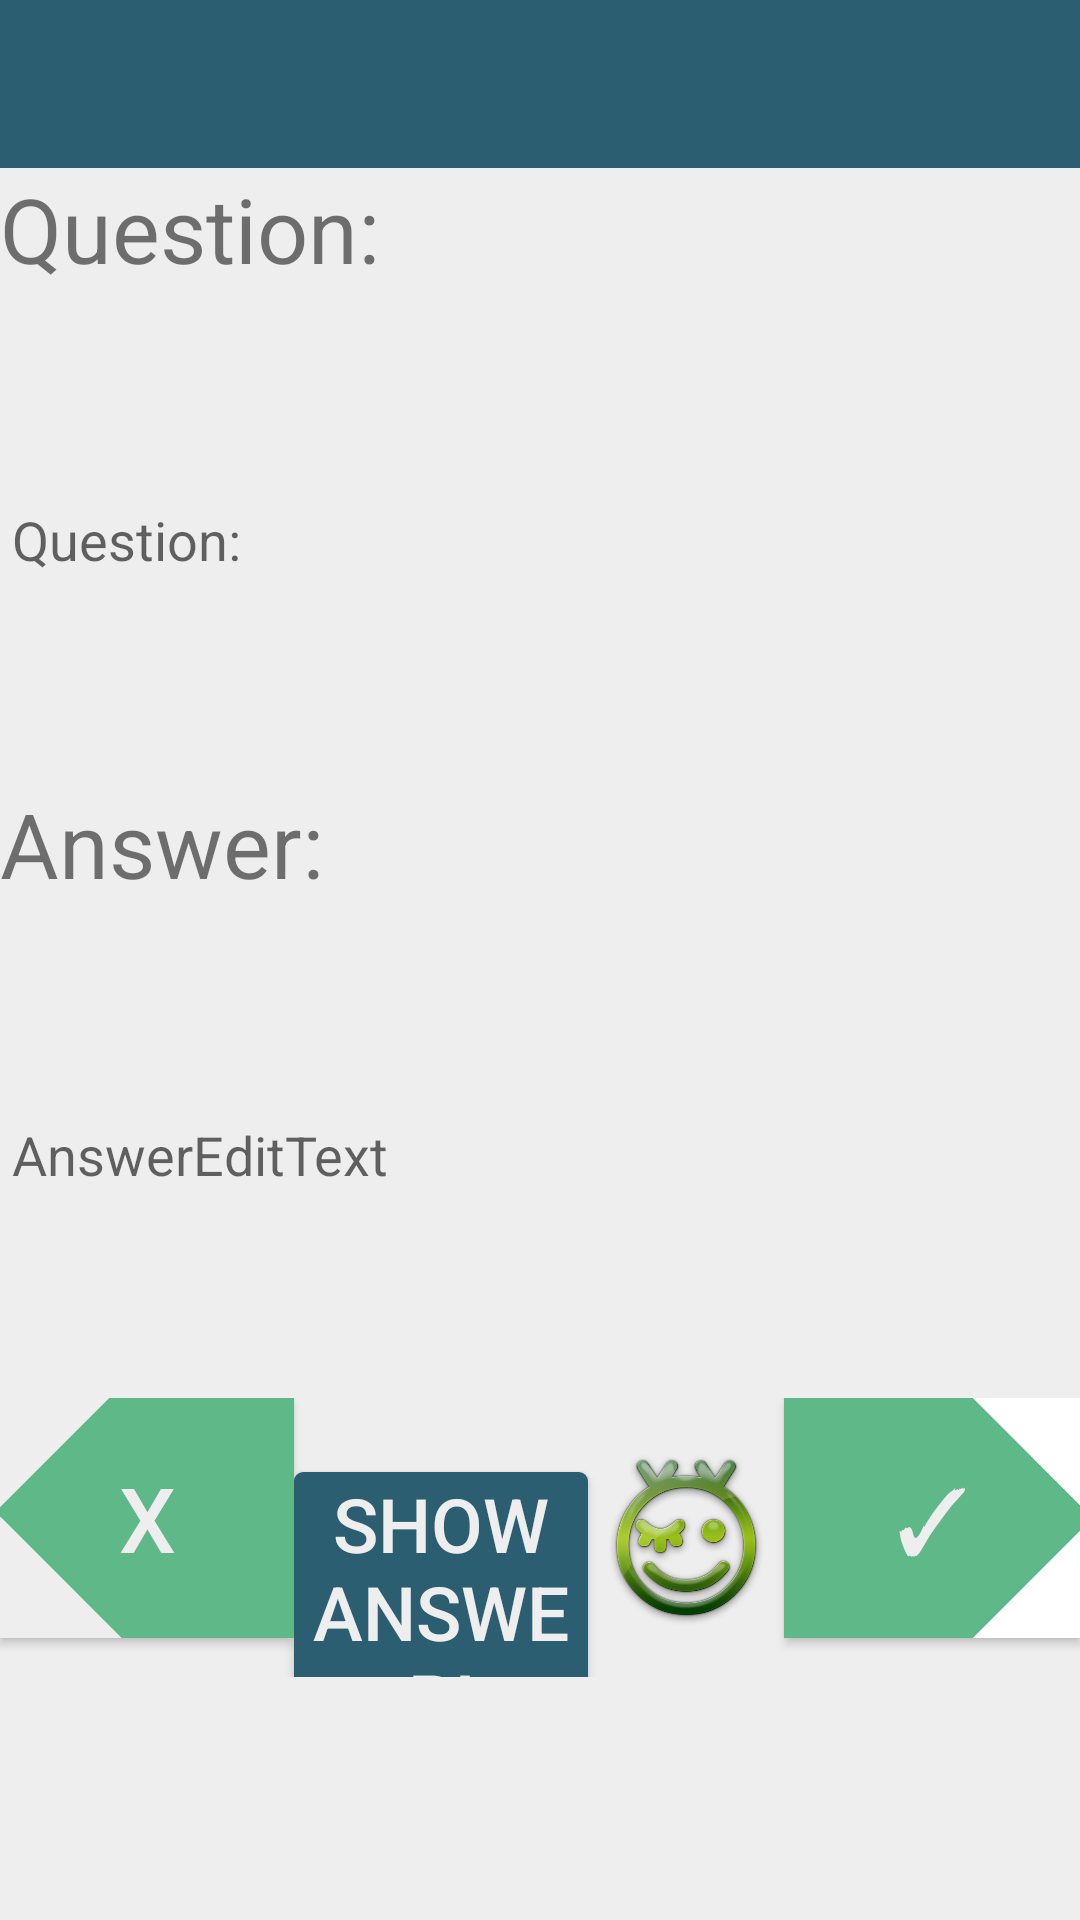

The Android layout XML behind this screen, and the referenced resources:
<!-- AndroidManifest.xml: application theme AppTheme -->
<!-- res/layout/activity_card_ask.xml -->
<?xml version="1.0" encoding="utf-8"?>
<ScrollView
    xmlns:android="http://schemas.android.com/apk/res/android"

    xmlns:app="http://schemas.android.com/apk/res-auto"
    android:layout_width="match_parent"
    android:layout_height="match_parent">


    <LinearLayout
        android:layout_width="match_parent"
        android:layout_height="match_parent"
        android:orientation="vertical">

        <include
            layout="@layout/toolbar_default"
            app:layout_scrollFlags="scroll|enterAlways" />

        <TextView
            android:id="@+id/FrageText"
            android:layout_width="match_parent"
            android:layout_height="40dp"
            android:text="@string/FrageText"
            android:textSize="30dp" />

        <EditText
            android:id="@+id/FrageStellen"
            android:layout_width="match_parent"
            android:layout_height="165dp"
            android:hint="@string/FrageText"
            android:inputType="text" />

        <TextView
            android:id="@+id/AntworText"
            android:layout_width="match_parent"
            android:layout_height="40dp"
            android:text="@string/AntwortText"
            android:textSize="30dp" />

        <EditText
            android:id="@+id/AntwortEdit"
            android:layout_width="match_parent"
            android:layout_height="165dp"
            android:hint="@string/AntwortEditText"
            android:inputType="text" />

        <LinearLayout
            android:layout_width="match_parent"
            android:layout_height="wrap_content"
            android:orientation="horizontal">

            <Button
                android:id="@+id/bewertenButton1"
                android:layout_width="0dp"
                android:layout_weight="1.5"
                android:layout_height="80dp"
                android:background="@drawable/pfeil_button1"
                android:clickable="true"
                android:text="@string/RatingButton1"
                android:textSize="30dp" />

            <Button
                android:id="@+id/zeigAnwortButton"
                android:layout_width="0dp"
                android:layout_weight="1.5"
                android:layout_height="93dp"
                android:text="@string/zeigeDieAntwortButton"
                android:textSize="25dp"
                android:clickable="true"/>

            <ImageView
                android:id="@+id/smiley"
                android:layout_width="0dp"
                android:layout_weight="1"
                android:layout_height="93dp"
                android:src="@drawable/smiley"/>

            <Button
                android:id="@+id/bewertenButton2"
                android:layout_width="0dp"
                android:layout_weight="1.5"
                android:layout_height="80dp"
                android:background="@drawable/pfeil_button2"
                android:clickable="true"
                android:text="@string/RatingButton2"
                android:textSize="30sp" />


        </LinearLayout>


    </LinearLayout>


</ScrollView>
<!-- res/layout/toolbar_default.xml (included above) -->
<?xml version="1.0" encoding="utf-8"?>
<android.support.v7.widget.Toolbar xmlns:android="http://schemas.android.com/apk/res/android"
                                   android:theme="@style/ToolbarStyle"
                                   android:id="@+id/toolbar"
                                   android:layout_width="match_parent"
                                   android:layout_height="?attr/actionBarSize">

</android.support.v7.widget.Toolbar>
<!-- resources referenced by this layout -->
<resources>
  <!-- drawable pfeil_button2 (drawable) -->
  <?xml version="1.0" encoding="UTF-8"?>
  <layer-list xmlns:android="http://schemas.android.com/apk/res/android" >
  
  <item>
      <shape android:shape="rectangle">
          <size
              android:width="100dp"
              android:height="40dp" />
          <solid android:color="#5EB888" />
          <corners android:radius="0dp"/>
      </shape>
  </item>
  
  <item
      android:top="-40dp"
      android:bottom="65dp"
      android:right="-80dp">
      <rotate
          android:fromDegrees="45">
          <shape android:shape="rectangle">
              <solid android:color="#ffffff" />
          </shape>
      </rotate>
  </item>
  
  <item
      android:top="65dp"
      android:bottom="-40dp"
      android:right="-80dp">
      <rotate
          android:fromDegrees="-45">
          <shape android:shape="rectangle">
              <solid android:color="#ffffff" />
          </shape>
      </rotate>
  </item>
  
  </layer-list>
  <string name="AntwortEditText">AnswerEditText</string>
  <string name="AntwortText">Answer:</string>
  <string name="FrageText">Question:</string>
  <string name="RatingButton1">X</string>
  <string name="RatingButton2">✓</string>
  <string name="zeigeDieAntwortButton">Show answer!</string>
  <style name="ToolbarStyle">
          <item name="android:background">@color/colorPrimary</item>
      </style>
  <style name="AppTheme" parent="Theme.AppCompat.Light.NoActionBar">
          
          <item name="colorPrimary">@color/colorPrimary</item>
          <item name="colorPrimaryDark">@color/colorPrimaryDark</item>
          <item name="colorAccent">@color/colorAccent</item>
          <item name="windowActionModeOverlay">true</item>
          <item name="android:textColorPrimary">@color/colorFont</item>
          <item name="android:textColorSecondary">@color/colorFont</item>
          <item name="android:colorBackground">@color/colorBackground</item>
          <item name="android:buttonStyle">@style/ButtonStyle</item>
      </style>
  <color name="colorPrimary">#2B5E71</color>
  <color name="colorPrimaryDark">#24414C</color>
  <color name="colorAccent">#24414C</color>
  <color name="colorFont">#eeeeee</color>
  <color name="colorBackground">#eeeeee</color>
  <style name="ButtonStyle" parent="Widget.AppCompat.Button">
          <item name="android:textColor">@color/colorFont</item>
          <item name="android:background">@drawable/button</item>
      </style>
  <!-- drawable button (drawable) -->
  <?xml version="1.0" encoding="utf-8"?>
  <selector xmlns:android="http://schemas.android.com/apk/res/android" >
      <item>
          <shape android:shape="rectangle"  >
              <corners android:radius="3dp" />
              <solid android:color="@color/colorPrimary"/>
          </shape>
      </item>
      <item android:state_pressed="true" >
          <shape android:shape="rectangle"  >
              <corners android:radius="3dp" />
              <solid android:color="@color/colorButtonClicked"/>
          </shape>
      </item>
  </selector>
  <color name="colorButtonClicked">#528395</color>
</resources>
